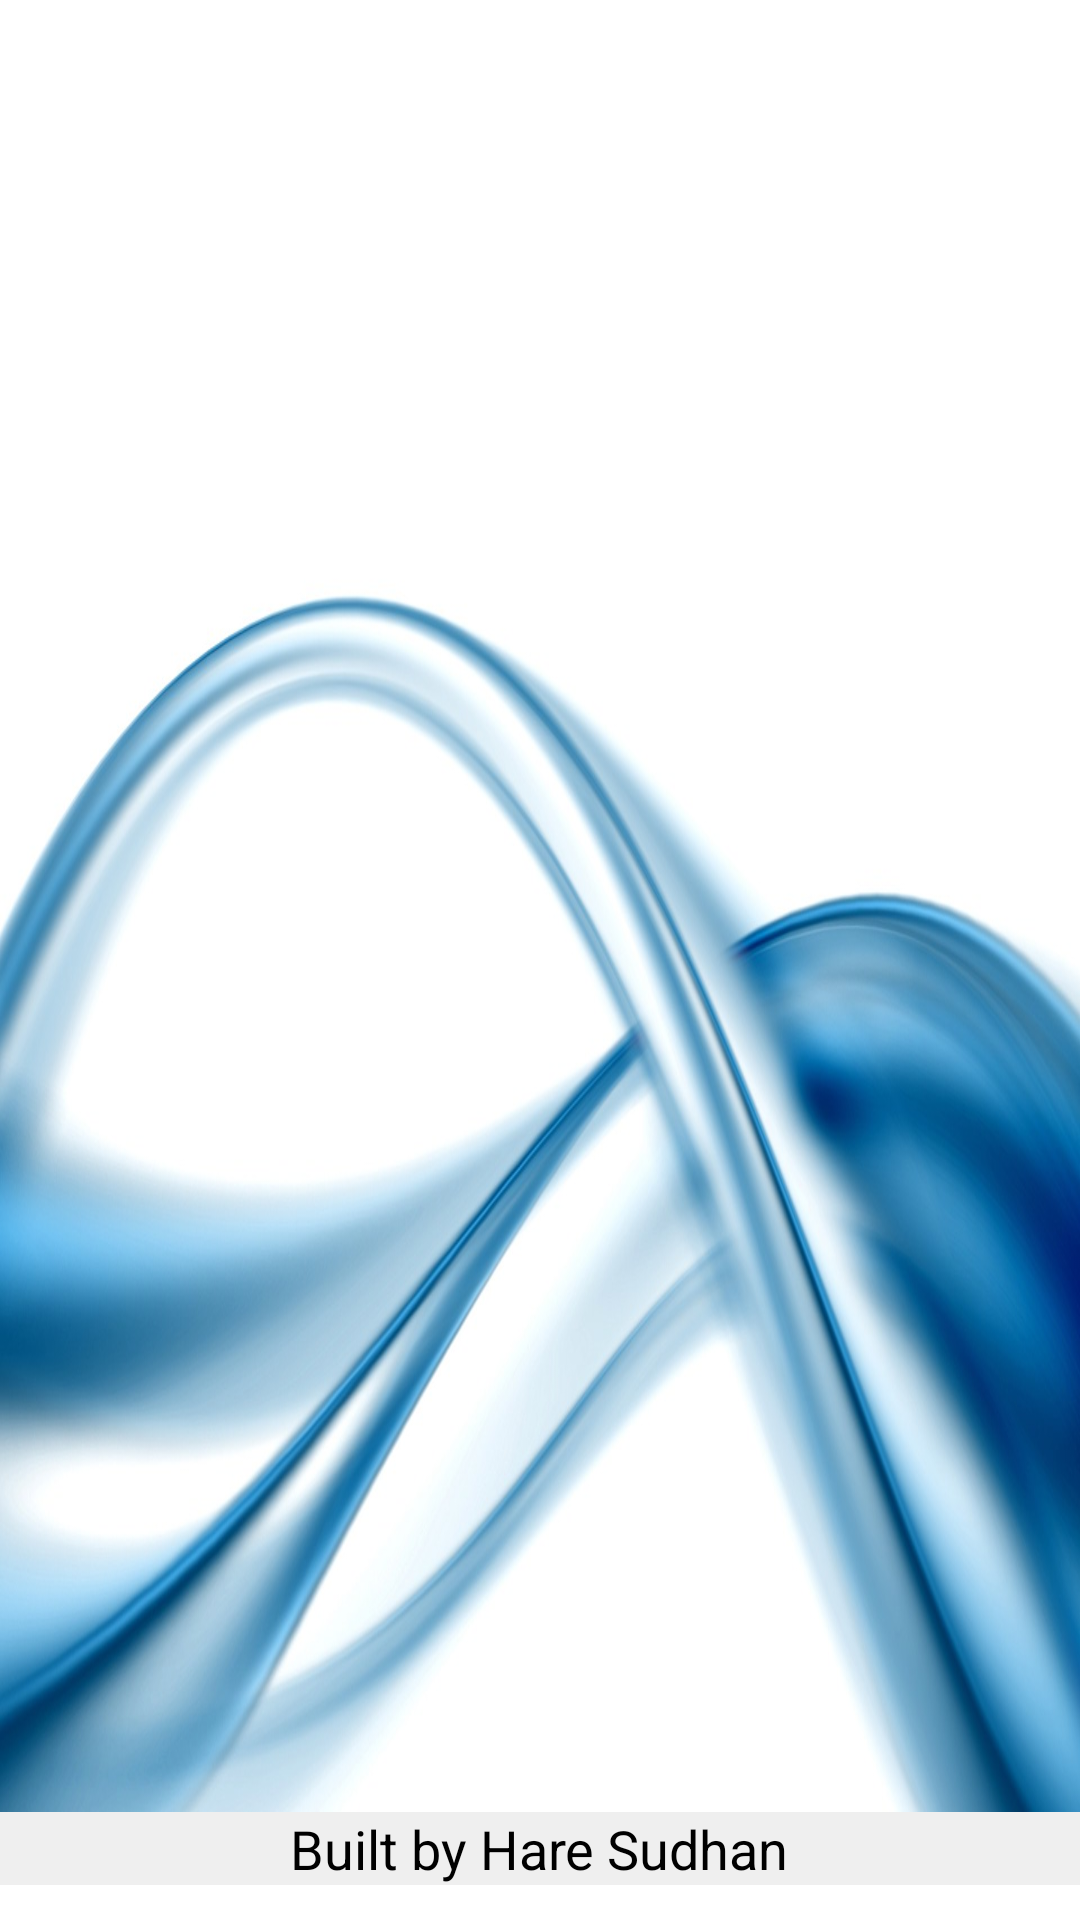

Produce the Android XML layout that renders to this screen, including the resource entries it uses.
<!-- AndroidManifest.xml: application theme AppTheme -->
<!-- res/layout/list_startscreen.xml -->
<LinearLayout xmlns:android="http://schemas.android.com/apk/res/android"
	xmlns:tools="http://schemas.android.com/tools"
	android:layout_width="match_parent"
	android:layout_height="match_parent"
	android:orientation="vertical"
	tools:context=".MainActivity"
	android:weightSum="1">


	<ListView
		android:id="@android:id/list"
		android:layout_width="match_parent"
		android:layout_height="386dp"
		android:gravity="center"
		android:background="@drawable/blue"
		android:layout_weight="0.95">
	</ListView>

	<FrameLayout android:layout_width="match_parent" android:layout_height="wrap_content" android:background="#EEEEEEEE" android:layout_weight="0">

		<LinearLayout
			android:layout_width="match_parent"
			android:layout_height="match_parent"
			android:orientation="vertical" >

			<TextView
				android:id="@+id/textView1"
				android:layout_width="wrap_content"
				android:layout_height="wrap_content"
				android:layout_gravity="center"
				android:text="Built by Hare Sudhan"
				android:textAppearance="?android:attr/textAppearanceMedium" />

		</LinearLayout>

	</FrameLayout>

</LinearLayout>
<!-- resources referenced by this layout -->
<resources>
  <!-- drawable blue: png bitmap (drawable, 858656 bytes) -->
  <style name="AppTheme" parent="AppBaseTheme">
          
  		<item name="android:autoCompleteTextViewStyle">@style/AutoCompleteTextViewLight</item>
  		<item name="android:dropDownItemStyle">@style/Widget.DropDownItemLight</item>
      </style>
  <style name="AppBaseTheme" parent="android:Theme.Light">
          
      </style>
  <style name="AutoCompleteTextViewLight" parent="@android:style/Widget.AutoCompleteTextView">
  		<item name="android:textColor">@android:color/primary_text_light</item>
  		</style>
  <style name="Widget.DropDownItemLight" parent="@android:style/Widget.DropDownItem">
  		<item name="android:textColor">@android:color/primary_text_light</item>
  	</style>
</resources>
